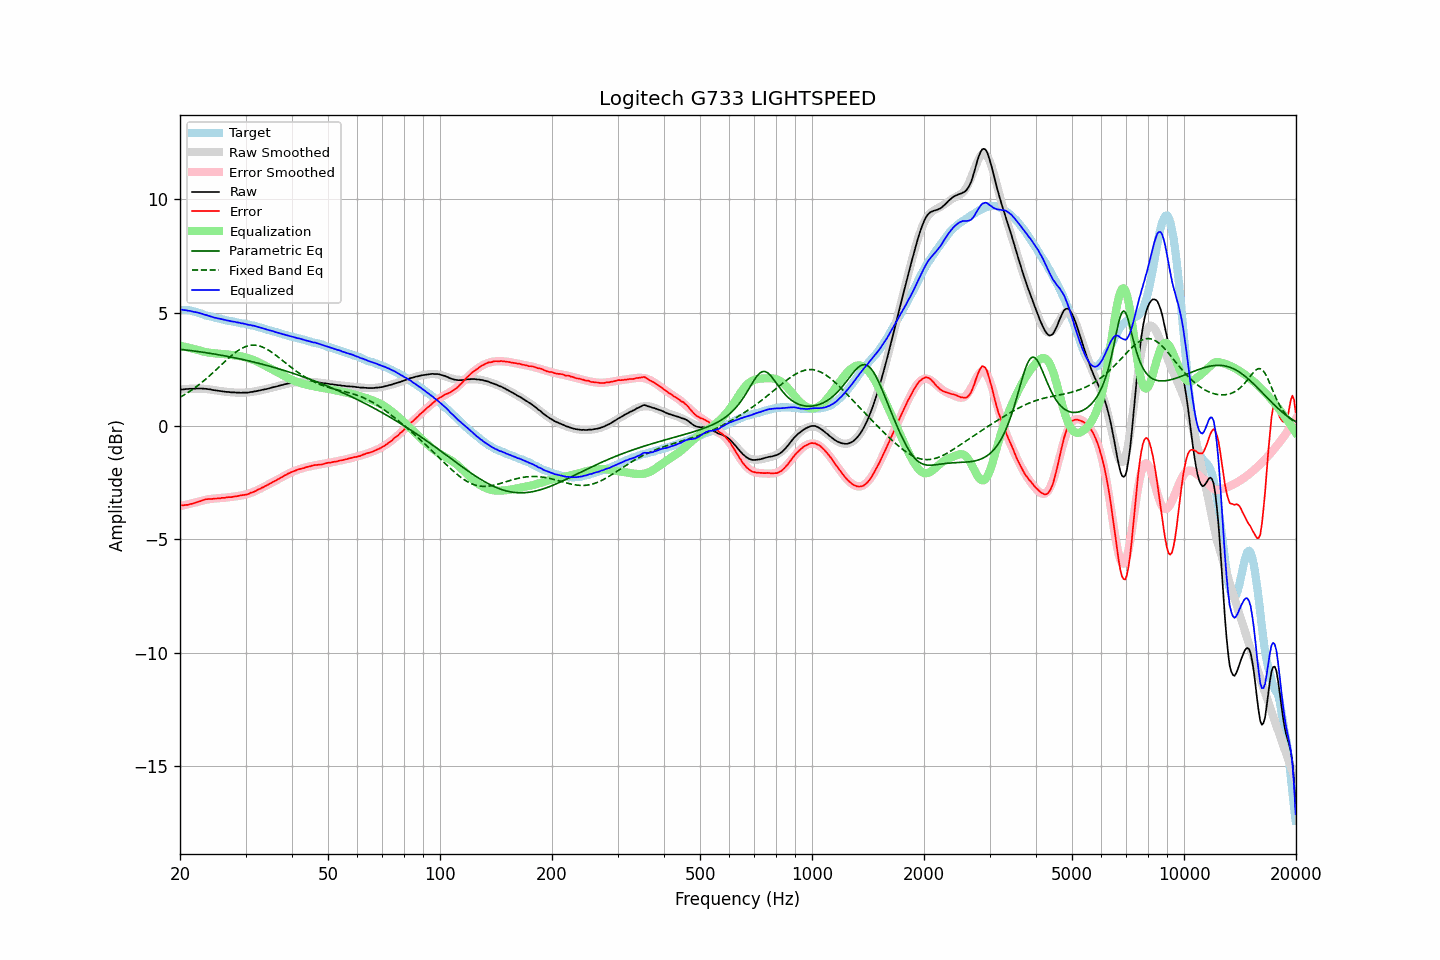

The table this chart was drawn from, first rows:
frequency, raw, error, smoothed, error_smoothed, equalization, parametric_eq, fixed_band_eq, equalized_raw, equalized_smoothed, target
20.00, 1.60, -3.51, 1.59, -3.54, 3.54, 3.38, 1.27, 5.14, 5.14, 5.11
20.20, 1.61, -3.50, 1.60, -3.52, 3.52, 3.37, 1.30, 5.13, 5.13, 5.11
20.40, 1.61, -3.50, 1.61, -3.51, 3.51, 3.37, 1.35, 5.12, 5.12, 5.11
20.61, 1.62, -3.49, 1.62, -3.49, 3.49, 3.36, 1.39, 5.11, 5.11, 5.11
20.81, 1.63, -3.48, 1.63, -3.47, 3.47, 3.35, 1.43, 5.10, 5.10, 5.11
21.02, 1.63, -3.48, 1.64, -3.46, 3.46, 3.34, 1.48, 5.09, 5.09, 5.11
21.23, 1.64, -3.45, 1.64, -3.44, 3.44, 3.33, 1.52, 5.08, 5.08, 5.09
21.44, 1.64, -3.44, 1.64, -3.42, 3.42, 3.32, 1.57, 5.06, 5.07, 5.08
21.66, 1.64, -3.42, 1.65, -3.40, 3.40, 3.31, 1.62, 5.04, 5.05, 5.06
21.87, 1.64, -3.40, 1.65, -3.39, 3.39, 3.30, 1.67, 5.03, 5.04, 5.04
22.09, 1.65, -3.38, 1.65, -3.37, 3.37, 3.29, 1.72, 5.02, 5.02, 5.03
22.31, 1.65, -3.35, 1.65, -3.35, 3.35, 3.28, 1.78, 5.00, 5.00, 5.00
22.54, 1.65, -3.33, 1.65, -3.33, 3.33, 3.27, 1.83, 4.98, 4.98, 4.98
22.76, 1.65, -3.31, 1.65, -3.31, 3.31, 3.26, 1.89, 4.96, 4.96, 4.96
22.99, 1.65, -3.28, 1.64, -3.29, 3.29, 3.25, 1.95, 4.94, 4.94, 4.93
23.22, 1.64, -3.26, 1.64, -3.28, 3.28, 3.24, 2.00, 4.92, 4.91, 4.90
23.45, 1.64, -3.23, 1.63, -3.26, 3.26, 3.23, 2.06, 4.90, 4.89, 4.87
23.69, 1.63, -3.23, 1.62, -3.25, 3.25, 3.22, 2.13, 4.88, 4.87, 4.86
23.92, 1.62, -3.22, 1.62, -3.23, 3.23, 3.21, 2.19, 4.85, 4.85, 4.84
24.16, 1.61, -3.22, 1.61, -3.22, 3.22, 3.20, 2.25, 4.83, 4.83, 4.83
24.40, 1.59, -3.22, 1.60, -3.21, 3.21, 3.19, 2.32, 4.80, 4.81, 4.81
24.65, 1.58, -3.21, 1.59, -3.21, 3.21, 3.18, 2.38, 4.79, 4.79, 4.79
24.89, 1.57, -3.20, 1.57, -3.20, 3.20, 3.17, 2.45, 4.77, 4.77, 4.77
25.14, 1.56, -3.20, 1.56, -3.20, 3.20, 3.15, 2.52, 4.76, 4.76, 4.76
25.39, 1.55, -3.19, 1.55, -3.19, 3.19, 3.14, 2.58, 4.74, 4.74, 4.74
25.65, 1.54, -3.19, 1.54, -3.19, 3.19, 3.13, 2.65, 4.73, 4.73, 4.73
25.91, 1.53, -3.17, 1.53, -3.18, 3.18, 3.12, 2.72, 4.71, 4.71, 4.70
26.16, 1.52, -3.17, 1.52, -3.18, 3.18, 3.10, 2.78, 4.70, 4.70, 4.69
26.43, 1.51, -3.17, 1.51, -3.17, 3.17, 3.09, 2.85, 4.68, 4.68, 4.68
26.69, 1.50, -3.15, 1.50, -3.16, 3.16, 3.08, 2.92, 4.66, 4.66, 4.65
26.96, 1.50, -3.14, 1.50, -3.15, 3.15, 3.06, 2.98, 4.65, 4.65, 4.64
27.23, 1.49, -3.14, 1.49, -3.14, 3.14, 3.05, 3.04, 4.63, 4.63, 4.63
27.50, 1.48, -3.14, 1.48, -3.13, 3.13, 3.04, 3.10, 4.61, 4.62, 4.62
27.77, 1.48, -3.12, 1.48, -3.13, 3.13, 3.02, 3.16, 4.61, 4.60, 4.60
28.05, 1.48, -3.11, 1.47, -3.12, 3.12, 3.01, 3.22, 4.60, 4.59, 4.59
28.33, 1.47, -3.10, 1.47, -3.11, 3.11, 2.99, 3.27, 4.58, 4.58, 4.57
28.62, 1.47, -3.09, 1.47, -3.10, 3.10, 2.98, 3.32, 4.57, 4.56, 4.56
28.90, 1.47, -3.07, 1.47, -3.08, 3.08, 2.96, 3.37, 4.55, 4.55, 4.54
29.19, 1.46, -3.06, 1.47, -3.07, 3.07, 2.95, 3.41, 4.53, 4.54, 4.52
29.48, 1.47, -3.05, 1.47, -3.06, 3.06, 2.93, 3.45, 4.53, 4.52, 4.52
29.78, 1.47, -3.04, 1.47, -3.04, 3.04, 2.92, 3.48, 4.51, 4.51, 4.51
30.08, 1.47, -3.03, 1.47, -3.02, 3.02, 2.90, 3.51, 4.49, 4.50, 4.50
30.38, 1.47, -3.01, 1.48, -3.00, 3.00, 2.88, 3.53, 4.47, 4.48, 4.48
30.68, 1.48, -2.99, 1.49, -2.98, 2.98, 2.87, 3.55, 4.46, 4.47, 4.47
30.99, 1.50, -2.94, 1.50, -2.95, 2.95, 2.85, 3.56, 4.45, 4.45, 4.44
31.30, 1.50, -2.93, 1.50, -2.93, 2.93, 2.83, 3.56, 4.43, 4.43, 4.43
31.61, 1.52, -2.90, 1.52, -2.90, 2.90, 2.82, 3.57, 4.42, 4.42, 4.42
31.93, 1.53, -2.87, 1.53, -2.87, 2.87, 2.80, 3.56, 4.40, 4.40, 4.40
32.24, 1.54, -2.83, 1.54, -2.84, 2.84, 2.78, 3.55, 4.38, 4.38, 4.37
32.57, 1.56, -2.79, 1.56, -2.80, 2.80, 2.76, 3.54, 4.36, 4.36, 4.35
32.89, 1.57, -2.77, 1.57, -2.77, 2.77, 2.74, 3.52, 4.34, 4.34, 4.34
33.22, 1.59, -2.72, 1.59, -2.73, 2.73, 2.73, 3.49, 4.32, 4.32, 4.31
33.55, 1.60, -2.70, 1.60, -2.70, 2.70, 2.71, 3.46, 4.30, 4.30, 4.30
33.89, 1.62, -2.65, 1.62, -2.66, 2.66, 2.69, 3.43, 4.28, 4.28, 4.27
34.23, 1.63, -2.62, 1.63, -2.62, 2.62, 2.67, 3.39, 4.25, 4.26, 4.25
34.57, 1.65, -2.58, 1.65, -2.58, 2.58, 2.65, 3.35, 4.23, 4.24, 4.23
34.92, 1.67, -2.54, 1.67, -2.55, 2.55, 2.63, 3.30, 4.22, 4.22, 4.21
35.27, 1.69, -2.50, 1.69, -2.51, 2.51, 2.61, 3.25, 4.20, 4.19, 4.19
35.62, 1.71, -2.46, 1.71, -2.47, 2.47, 2.59, 3.20, 4.18, 4.17, 4.17
35.97, 1.72, -2.43, 1.72, -2.43, 2.43, 2.57, 3.15, 4.15, 4.15, 4.15
... 635 more rows
